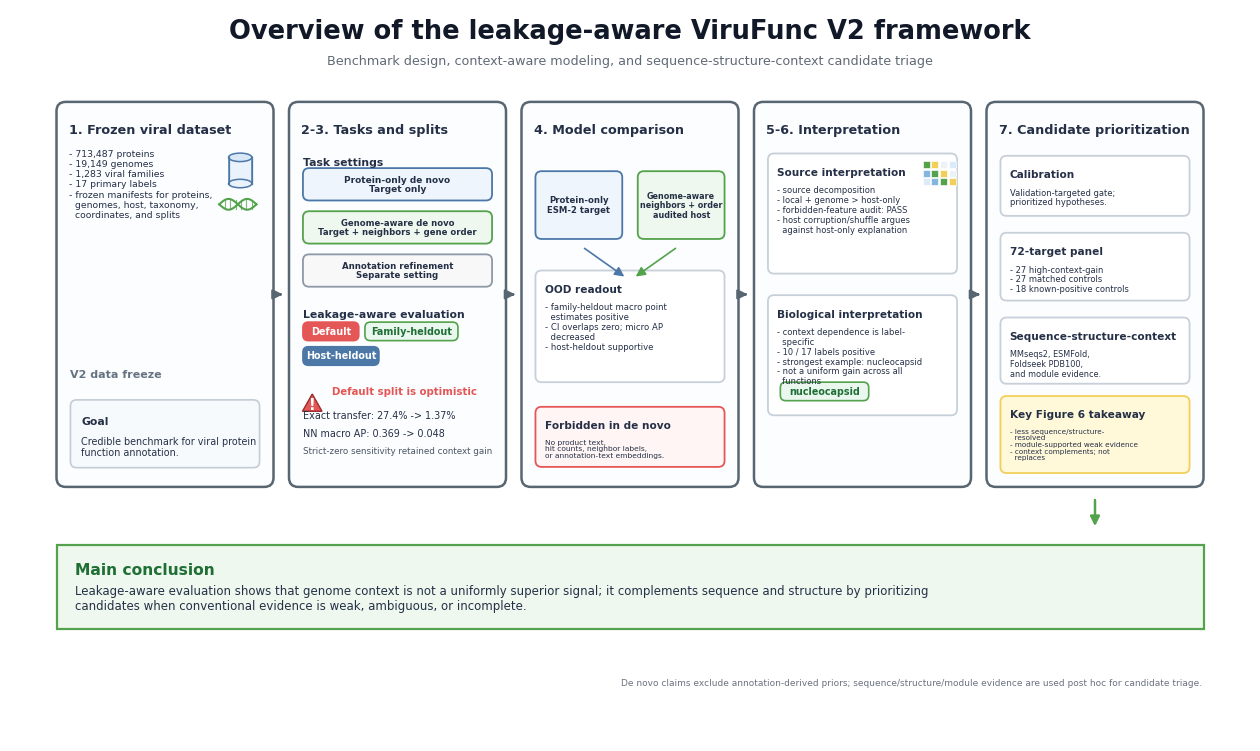

Here is the Python script that generated this plot:
"""Render Figure 1: overview of the leakage-aware ViruFunc V2 framework."""

from __future__ import annotations

from pathlib import Path
import textwrap


WIDTH = 1600
HEIGHT = 950

BLUE = "#4C78A8"
GREEN = "#54A24B"
RED = "#E45756"
GRAY = "#8D99A6"
YELLOW = "#F2CF5B"
SOFT = "#F7F9FB"
DARK = "#253047"
LINE = "#586672"


def wrap(text: str, width: int) -> str:
    return "\n".join(textwrap.wrap(text, width=width, break_long_words=False))


def wrap_bullets(items: list[str], width: int) -> str:
    lines: list[str] = []
    for item in items:
        wrapped = textwrap.wrap(item, width=width, break_long_words=False)
        if not wrapped:
            continue
        lines.append(f"- {wrapped[0]}")
        lines.extend(f"  {line}" for line in wrapped[1:])
    return "\n".join(lines)


def add_round_rect(ax, x, y, w, h, fc="white", ec=LINE, lw=1.8, radius=12):
    from matplotlib.patches import FancyBboxPatch

    patch = FancyBboxPatch(
        (x, y),
        w,
        h,
        boxstyle=f"round,pad=0.012,rounding_size={radius}",
        linewidth=lw,
        edgecolor=ec,
        facecolor=fc,
    )
    ax.add_patch(patch)
    return patch


def add_card(ax, x, y, w, h, title, body=None, fc="#FBFDFF", ec=LINE):
    add_round_rect(ax, x, y, w, h, fc=fc, ec=ec, lw=1.8, radius=12)
    ax.text(x + 16, y + h - 28, title, fontsize=9.2, fontweight="bold", color=DARK, va="top")
    if body:
        ax.text(x + 16, y + h - 62, body, fontsize=6.7, color=DARK, va="top", linespacing=1.16)


def add_section(ax, x, y, w, h, title, body, accent=LINE, fc="white", body_size=7.2):
    add_round_rect(ax, x, y, w, h, fc=fc, ec=accent, lw=1.3, radius=8)
    ax.text(x + 12, y + h - 18, title, fontsize=7.6, fontweight="bold", color=DARK, va="top")
    ax.text(x + 12, y + h - 42, body, fontsize=body_size, color=DARK, va="top", linespacing=1.12)


def add_center_box(ax, x, y, w, h, text, fc, ec, fontsize=7.0):
    add_round_rect(ax, x, y, w, h, fc=fc, ec=ec, lw=1.3, radius=8)
    ax.text(
        x + w / 2,
        y + h / 2,
        text,
        fontsize=fontsize,
        color=DARK,
        ha="center",
        va="center",
        fontweight="bold",
        linespacing=1.08,
    )


def add_chip(ax, x, y, text, fc, ec=None, color="white", w=None):
    if w is None:
        w = max(86, 7.2 * len(text) + 20)
    add_round_rect(ax, x, y, w, 24, fc=fc, ec=ec or fc, lw=1.2, radius=7)
    ax.text(x + w / 2, y + 12, text, fontsize=6.9, color=color, ha="center", va="center", fontweight="bold")
    return w


def add_arrow(ax, x1, y1, x2, y2, color=LINE, lw=1.7, alpha=1.0):
    ax.annotate(
        "",
        xy=(x2, y2),
        xytext=(x1, y1),
        arrowprops=dict(arrowstyle="-|>", lw=lw, color=color, mutation_scale=14, alpha=alpha, shrinkA=5, shrinkB=5),
    )


def add_warning(ax, x, y, scale=1.0):
    from matplotlib.patches import Polygon

    pts = [(x, y + 18 * scale), (x + 18 * scale, y - 14 * scale), (x - 18 * scale, y - 14 * scale)]
    ax.add_patch(Polygon(pts, closed=True, facecolor=RED, edgecolor="#9B2C2C", linewidth=1.0))
    ax.text(x, y - 3 * scale, "!", ha="center", va="center", fontsize=15 * scale, color="white", fontweight="bold")


def add_database_icon(ax, x, y, color=BLUE):
    from matplotlib.patches import Ellipse, Rectangle

    ax.add_patch(Rectangle((x, y - 24), 30, 34, facecolor="#EAF2FB", edgecolor=color, linewidth=1.1))
    ax.add_patch(Ellipse((x + 15, y + 10), 30, 11, facecolor="#D9E8F7", edgecolor=color, linewidth=1.1))
    ax.add_patch(Ellipse((x + 15, y - 24), 30, 11, facecolor="#EAF2FB", edgecolor=color, linewidth=1.1))
    ax.plot([x, x], [y - 24, y + 10], color=color, linewidth=0.9)
    ax.plot([x + 30, x + 30], [y - 24, y + 10], color=color, linewidth=0.9)


def add_genome_icon(ax, x, y, color=GREEN):
    import numpy as np

    t = np.linspace(0, 1, 60)
    ax.plot(x + 48 * t, y + 7 * np.sin(2 * np.pi * t), color=color, linewidth=1.5)
    ax.plot(x + 48 * t, y - 7 * np.sin(2 * np.pi * t), color=color, linewidth=1.5)
    for i in range(6):
        xx = x + 7 + i * 7
        ax.plot([xx, xx], [y - 6, y + 6], color=color, linewidth=0.8, alpha=0.75)


def add_heatmap_icon(ax, x, y):
    from matplotlib.patches import Rectangle

    colors = ["#DCEBFA", "#84B7DE", "#54A24B", "#F2CF5B", "#EDF2F7"]
    for i in range(4):
        for j in range(3):
            ax.add_patch(Rectangle((x + i * 11, y + j * 11), 9, 9, facecolor=colors[(i + j) % len(colors)], edgecolor="white", linewidth=0.45))


def main() -> int:
    import matplotlib

    matplotlib.use("Agg")
    import matplotlib.pyplot as plt
    from matplotlib.patches import Rectangle

    plt.rcParams.update({"font.family": "DejaVu Sans", "svg.fonttype": "none"})
    fig, ax = plt.subplots(figsize=(16, 9.5))
    ax.set_xlim(0, WIDTH)
    ax.set_ylim(0, HEIGHT)
    ax.axis("off")
    fig.patch.set_facecolor("white")

    ax.text(WIDTH / 2, 912, "Overview of the leakage-aware ViruFunc V2 framework", ha="center", fontsize=18.5, fontweight="bold", color="#111827")
    ax.text(
        WIDTH / 2,
        878,
        "Benchmark design, context-aware modeling, and sequence-structure-context candidate triage",
        ha="center",
        fontsize=9.2,
        color="#606A76",
    )

    xs = [60, 360, 660, 960, 1260]
    w = 280
    y = 330
    h = 500

    # 1. Frozen viral dataset.
    add_card(
        ax,
        xs[0],
        y,
        w,
        h,
        "1. Frozen viral dataset",
        wrap_bullets(
            [
                "713,487 proteins",
                "19,149 genomes",
                "1,283 viral families",
                "17 primary labels",
                "frozen manifests for proteins, genomes, host, taxonomy, coordinates, and splits",
            ],
            34,
        ),
    )
    add_database_icon(ax, xs[0] + 222, 748)
    add_genome_icon(ax, xs[0] + 210, 697)
    add_round_rect(ax, xs[0] + 18, y + 25, w - 36, 88, fc="#F7FAFC", ec="#C4CCD5", lw=1.2, radius=8)
    ax.text(xs[0] + 32, y + 92, "Goal", fontsize=7.8, fontweight="bold", color=DARK, va="top")
    ax.text(xs[0] + 32, y + 66, wrap("Credible benchmark for viral protein function annotation.", 38), fontsize=6.9, color=DARK, va="top")
    ax.text(xs[0] + 18, y + 142, "V2 data freeze", fontsize=8.0, color="#657381", fontweight="bold")

    # 2-3. Tasks and evaluation.
    add_card(ax, xs[1], y, w, h, "2-3. Tasks and splits")
    ax.text(xs[1] + 18, y + h - 72, "Task settings", fontsize=7.8, fontweight="bold", color=DARK, va="top")
    add_center_box(ax, xs[1] + 18, y + h - 128, w - 36, 42, "Protein-only de novo\nTarget only", "#EEF5FC", BLUE, fontsize=6.5)
    add_center_box(ax, xs[1] + 18, y + h - 184, w - 36, 42, "Genome-aware de novo\nTarget + neighbors + gene order", "#EEF8EE", GREEN, fontsize=6.1)
    add_center_box(ax, xs[1] + 18, y + h - 240, w - 36, 42, "Annotation refinement\nSeparate setting", "#F8F8F8", GRAY, fontsize=6.2)
    ax.text(xs[1] + 18, y + 230, "Leakage-aware evaluation", fontsize=7.8, fontweight="bold", color=DARK, va="top")
    add_chip(ax, xs[1] + 18, y + 190, "Default", RED, color="white", w=72)
    add_chip(ax, xs[1] + 98, y + 190, "Family-heldout", "#EAF7EF", ec=GREEN, color="#1F6F35", w=120)
    add_chip(ax, xs[1] + 18, y + 158, "Host-heldout", BLUE, color="white", w=98)
    add_warning(ax, xs[1] + 30, y + 108, 0.70)
    ax.text(xs[1] + 56, y + 124, "Default split is optimistic", fontsize=7.3, fontweight="bold", color=RED, va="center")
    ax.text(xs[1] + 18, y + 89, "Exact transfer: 27.4% -> 1.37%", fontsize=6.9, color=DARK)
    ax.text(xs[1] + 18, y + 66, "NN macro AP: 0.369 -> 0.048", fontsize=6.9, color=DARK)
    ax.text(xs[1] + 18, y + 43, "Strict-zero sensitivity retained context gain", fontsize=6.3, color="#4B5563")

    # 4. Model comparison.
    add_card(ax, xs[2], y, w, h, "4. Model comparison")
    add_center_box(ax, xs[2] + 18, y + h - 178, 112, 88, "Protein-only\nESM-2 target", "#EEF5FC", BLUE, fontsize=6.1)
    add_center_box(
        ax,
        xs[2] + 150,
        y + h - 178,
        112,
        88,
        "Genome-aware\nneighbors + order\naudited host",
        "#EEF8EE",
        GREEN,
        fontsize=5.8,
    )
    add_arrow(ax, xs[2] + 74, y + h - 185, xs[2] + 140, y + h - 232, BLUE, lw=1.2)
    add_arrow(ax, xs[2] + 206, y + h - 185, xs[2] + 140, y + h - 232, GREEN, lw=1.2)
    add_section(
        ax,
        xs[2] + 18,
        y + 136,
        w - 36,
        145,
        "OOD readout",
        wrap_bullets(
            [
                "family-heldout macro point estimates positive",
                "CI overlaps zero; micro AP decreased",
                "host-heldout supportive",
            ],
            35,
        ),
        accent="#C7D0D9",
        body_size=6.1,
    )
    add_section(
        ax,
        xs[2] + 18,
        y + 26,
        w - 36,
        78,
        "Forbidden in de novo",
        "No product text,\nhit counts, neighbor labels,\nor annotation-text embeddings.",
        accent=RED,
        fc="#FFF5F5",
        body_size=5.4,
    )

    # 5-6. Interpretation.
    add_card(ax, xs[3], y, w, h, "5-6. Interpretation")
    add_section(
        ax,
        xs[3] + 18,
        y + 277,
        w - 36,
        156,
        "Source interpretation",
        wrap_bullets(
            [
                "source decomposition",
                "local + genome > host-only",
                "forbidden-feature audit: PASS",
                "host corruption/shuffle argues against host-only explanation",
            ],
            34,
        ),
        accent="#C7D0D9",
        body_size=6.0,
    )
    add_heatmap_icon(ax, xs[3] + 218, y + 392)
    add_section(
        ax,
        xs[3] + 18,
        y + 93,
        w - 36,
        156,
        "Biological interpretation",
        wrap_bullets(
            [
                "context dependence is label-specific",
                "10 / 17 labels positive",
                "strongest example: nucleocapsid",
                "not a uniform gain across all functions",
            ],
            34,
        ),
        accent="#C7D0D9",
        body_size=6.0,
    )
    add_chip(ax, xs[3] + 34, y + 112, "nucleocapsid", "#EAF7EF", ec=GREEN, color="#1F6F35", w=114)

    # 7. Candidate prioritization.
    add_card(ax, xs[4], y, w, h, "7. Candidate prioritization")
    add_section(
        ax,
        xs[4] + 18,
        y + 352,
        w - 36,
        78,
        "Calibration",
        "Validation-targeted gate;\nprioritized hypotheses.",
        accent="#C7D0D9",
        body_size=6.0,
    )
    add_section(
        ax,
        xs[4] + 18,
        y + 242,
        w - 36,
        88,
        "72-target panel",
        wrap_bullets(["27 high-context-gain", "27 matched controls", "18 known-positive controls"], 32),
        accent="#C7D0D9",
        body_size=6.0,
    )
    add_section(
        ax,
        xs[4] + 18,
        y + 134,
        w - 36,
        86,
        "Sequence-structure-context",
        "MMseqs2, ESMFold,\nFoldseek PDB100,\nand module evidence.",
        accent="#C7D0D9",
        body_size=5.9,
    )
    add_section(
        ax,
        xs[4] + 18,
        y + 18,
        w - 36,
        100,
        "Key Figure 6 takeaway",
        wrap_bullets(
            [
                "less sequence/structure-resolved",
                "module-supported weak evidence",
                "context complements; not replaces",
            ],
            30,
        ),
        accent=YELLOW,
        fc="#FFF8D9",
        body_size=5.25,
    )

    # Cross-column arrows.
    for i in range(4):
        add_arrow(ax, xs[i] + w + 8, y + h / 2, xs[i + 1] - 8, y + h / 2)
    add_arrow(ax, xs[4] + w / 2, y - 8, xs[4] + w / 2, 270, GREEN, lw=1.8)
    # Summary band.
    ax.add_patch(Rectangle((60, 145), 1480, 110, facecolor="#EEF8EE", edgecolor=GREEN, linewidth=1.6))
    ax.text(84, 222, "Main conclusion", fontsize=11.2, fontweight="bold", color="#1F6F35", va="center")
    ax.text(
        84,
        185,
        wrap(
            "Leakage-aware evaluation shows that genome context is not a uniformly superior signal; it complements sequence and structure by prioritizing candidates when conventional evidence is weak, ambiguous, or incomplete.",
            145,
        ),
        fontsize=8.5,
        color=DARK,
        va="center",
    )

    ax.text(
        1538,
        72,
        "De novo claims exclude annotation-derived priors; sequence/structure/module evidence are used post hoc for candidate triage.",
        fontsize=6.5,
        color="#6B7280",
        ha="right",
    )

    out_prefix = Path("manuscript/v2_plos_cb/figures/figure1_leakage_aware_benchmark_design")
    out_prefix.parent.mkdir(parents=True, exist_ok=True)
    fig.savefig(out_prefix.with_suffix(".png"), dpi=300, bbox_inches="tight")
    fig.savefig(out_prefix.with_suffix(".pdf"), bbox_inches="tight")
    fig.savefig(out_prefix.with_suffix(".svg"), bbox_inches="tight")
    plt.close(fig)
    print(
        {
            "figure_png": str(out_prefix.with_suffix(".png")),
            "figure_pdf": str(out_prefix.with_suffix(".pdf")),
            "figure_svg": str(out_prefix.with_suffix(".svg")),
        }
    )
    return 0


if __name__ == "__main__":
    raise SystemExit(main())
